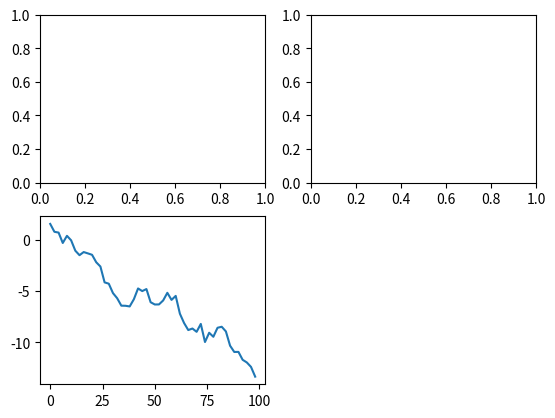

Here is the Python script that generated this plot:
import matplotlib.pyplot as plt
from pandas import Series,DataFrame

fig=plt.figure()
ax1=fig.add_subplot(2,2,1)
ax2=fig.add_subplot(2,2,2)
ax3=fig.add_subplot(2,2,3)


from numpy.random import randn
vs=Series(randn(50).cumsum(),index=range(0,100,2))
vs.plot()

plt.show()
